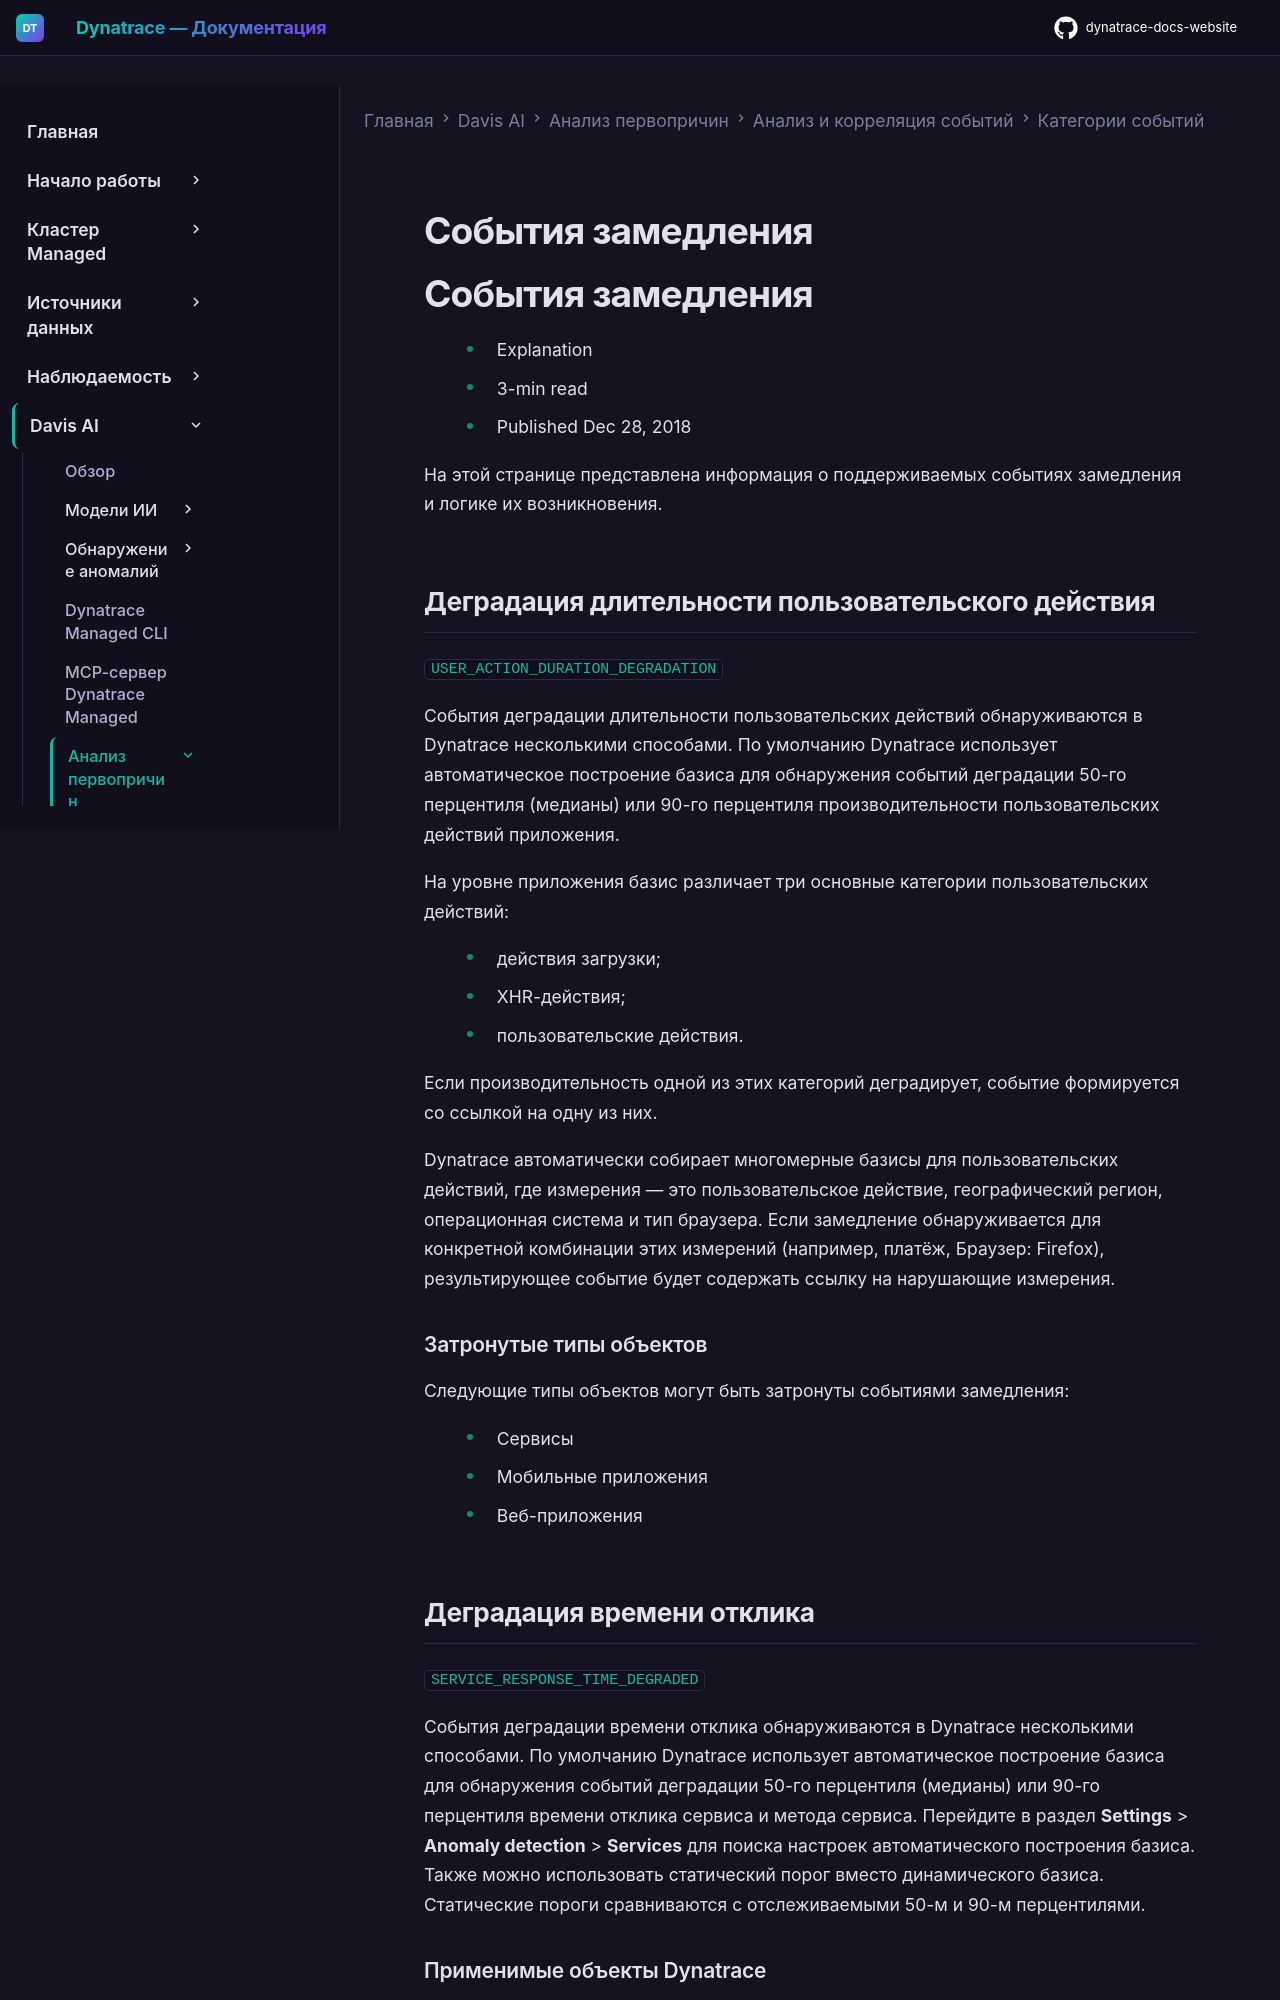

repository: Yerkebulan-Ardabayev/dynatrace-docs-website · page: managed-ru/dynatrace-intelligence/root-cause-analysis/event-analysis-and-correlation/event-categories/slowdown-events/index.html · generator: mkdocs

---
title: События замедления
source: https://docs.dynatrace.com/managed/dynatrace-intelligence/root-cause-analysis/event-analysis-and-correlation/event-categories/slowdown-events
scraped: 2026-05-12T12:06:44.241182
---

# События замедления

# События замедления

* Explanation
* 3-min read
* Published Dec 28, 2018

На этой странице представлена информация о поддерживаемых событиях замедления и логике их возникновения.

## Деградация длительности пользовательского действия

`USER_ACTION_DURATION_DEGRADATION`

События деградации длительности пользовательских действий обнаруживаются в Dynatrace несколькими способами. По умолчанию Dynatrace использует автоматическое построение базиса для обнаружения событий деградации 50-го перцентиля (медианы) или 90-го перцентиля производительности пользовательских действий приложения.

На уровне приложения базис различает три основные категории пользовательских действий:

* действия загрузки;
* XHR-действия;
* пользовательские действия.

Если производительность одной из этих категорий деградирует, событие формируется со ссылкой на одну из них.

Dynatrace автоматически собирает многомерные базисы для пользовательских действий, где измерения — это пользовательское действие, географический регион, операционная система и тип браузера. Если замедление обнаруживается для конкретной комбинации этих измерений (например, платёж, Браузер: Firefox), результирующее событие будет содержать ссылку на нарушающие измерения.

### Затронутые типы объектов

Следующие типы объектов могут быть затронуты событиями замедления:

* Сервисы
* Мобильные приложения
* Веб-приложения
